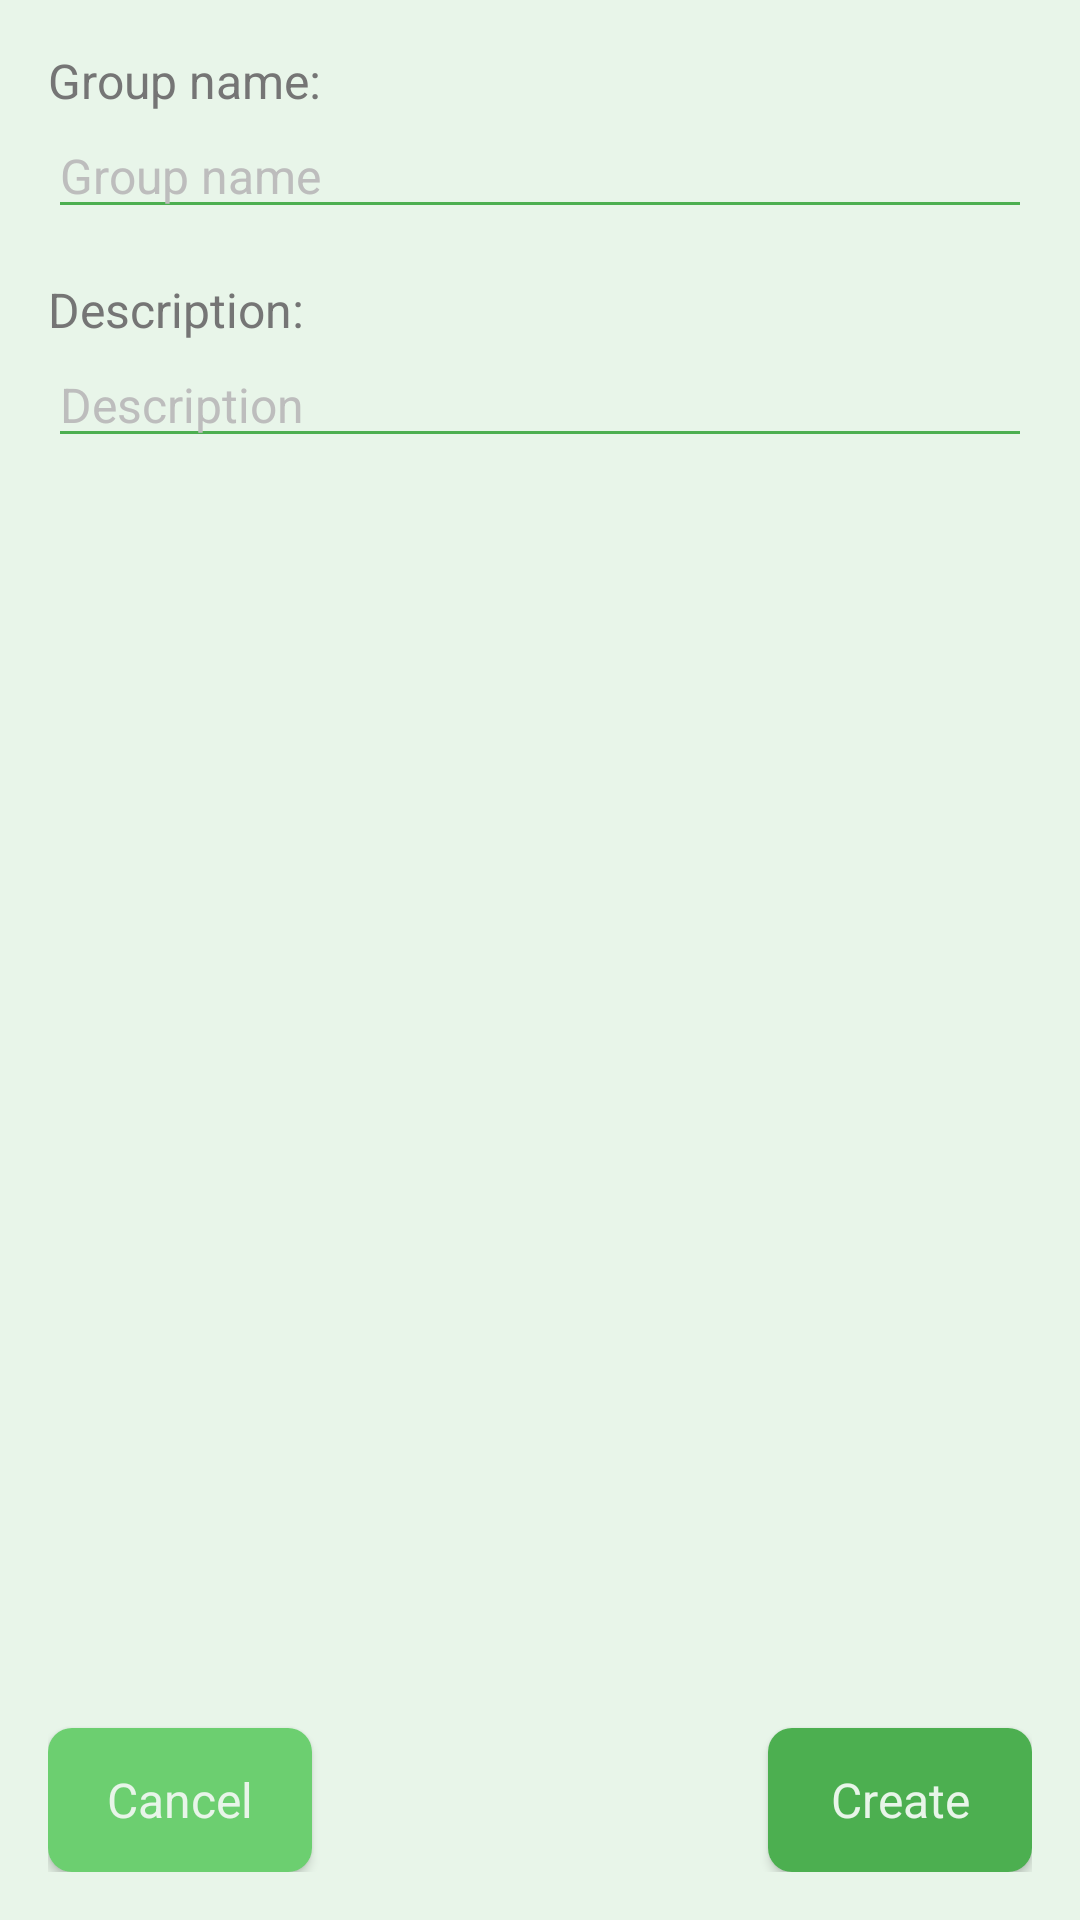

Write the Android layout XML for this screen, with the resource values it uses.
<!-- AndroidManifest.xml: application theme AppTheme -->
<!-- res/layout/activity_new_group.xml -->
<?xml version="1.0" encoding="utf-8"?>
<layout
    xmlns:app="http://schemas.android.com/apk/res-auto"
    xmlns:android="http://schemas.android.com/apk/res/android"
    >
    <LinearLayout

        android:layout_width="match_parent"
        android:layout_height="match_parent"
        android:orientation="vertical"
        android:fillViewport="true"

        android:padding="16dp">
        <androidx.core.widget.NestedScrollView
            android:layout_width="match_parent"
            android:layout_height="0dp"
            android:layout_weight="1"
            android:fillViewport="true"
            >


            <androidx.constraintlayout.widget.ConstraintLayout
                android:layout_width="match_parent"
                android:layout_height="match_parent"
                android:fillViewport="true"
                >
                <TextView
                    android:layout_width="wrap_content"
                    android:layout_height="wrap_content"
                    android:id="@+id/tv_group_name"
                    android:text="@string/group_name"
                    app:layout_constraintStart_toStartOf="parent"
                    app:layout_constraintTop_toTopOf="parent"
                    android:textSize="16sp"
                    />
                <EditText
                    android:layout_width="match_parent"
                    android:layout_height="wrap_content"
                    android:id="@+id/et_group_name"
                    app:layout_constraintStart_toStartOf="parent"
                    app:layout_constraintTop_toBottomOf="@id/tv_group_name"
                    android:hint="@string/group_name_hint"
                    android:inputType="text"
                    android:textSize="16sp" />
                <TextView
                    android:layout_marginTop="16dp"
                    android:layout_width="wrap_content"
                    android:layout_height="wrap_content"
                    android:id="@+id/tv_description"
                    android:text="@string/description"
                    app:layout_constraintStart_toStartOf="parent"
                    app:layout_constraintTop_toBottomOf="@id/et_group_name"
                    android:textSize="16sp"/>
                <EditText
                    android:layout_width="match_parent"
                    android:layout_height="wrap_content"
                    android:id="@+id/et_description"
                    android:hint="@string/description_hint"
                    app:layout_constraintStart_toStartOf="parent"
                    android:inputType="text"
                    app:layout_constraintTop_toBottomOf="@id/tv_description"
                    android:textSize="16sp"
                    />


                <Button
                    android:layout_width="wrap_content"
                    android:layout_height="wrap_content"
                    style="@style/ButtonThemeSecondary"
                    android:id="@+id/b_return"
                    android:text="@string/cancel"
                    app:layout_constraintStart_toStartOf="parent"
                    app:layout_constraintBottom_toBottomOf="parent"
                />
                <Button
                    android:layout_width="wrap_content"
                    android:layout_height="wrap_content"
                    style="@style/ButtonTheme"
                    android:id="@+id/b_create"
                    android:text="@string/create"
                    app:layout_constraintEnd_toEndOf="parent"
                    app:layout_constraintBottom_toBottomOf="parent"
                    android:textSize="16sp"/>

            </androidx.constraintlayout.widget.ConstraintLayout>
        </androidx.core.widget.NestedScrollView>


    </LinearLayout>

</layout>
<!-- resources referenced by this layout -->
<resources>
  <string name="cancel">Cancel</string>
  <string name="create">Create</string>
  <string name="description">Description:</string>
  <string name="description_hint">Description</string>
  <string name="group_name">Group name:</string>
  <string name="group_name_hint">Group name</string>
  <style name="ButtonTheme" parent="AppTheme">
          <item name="android:background">@drawable/round_button</item>
          <item name="android:foreground">?attr/selectableItemBackground</item>
          <item name="android:padding">8dp</item>
          <item name="android:textSize">16sp</item>
          <item name="android:textColor">@color/material_green_50</item>
      </style>
  <style name="ButtonThemeSecondary" parent="AppTheme">
          <item name="android:background">@drawable/round_button_variant</item>
          <item name="android:foreground">?attr/selectableItemBackground</item>
          <item name="android:padding">8dp</item>
          <item name="android:textSize">16sp</item>
          <item name="android:textColor">@color/material_green_50</item>
      </style>
  <style name="AppTheme" parent="Theme.AppCompat.Light.DarkActionBar">
          
          <item name="colorPrimary">@color/material_green_700</item>
          <item name="colorPrimaryDark">@color/primaryDarkColor</item>
          <item name="colorAccent">@color/secondaryColor</item>
  
          <item name="colorControlNormal">@color/material_green_500</item>
          <item name="colorControlActivated">@color/material_lime_a700</item>
          <item name="colorControlHighlight">@color/material_green_a200</item>
          <item name="android:windowBackground">@color/material_green_50</item>
          <item name="android:textColorPrimary">@color/material_green_50</item>
          <item name="android:textColorHint">@color/hint_text_grey</item>
          <item name="android:editTextColor">#757575</item>
          <item name="android:textColor">#757575</item>
          <item name="android:alertDialogTheme">@style/AlertDialogStyle</item>
  
      </style>
  <!-- drawable round_button (drawable) -->
  <?xml version="1.0" encoding="utf-8"?>
  <shape xmlns:android="http://schemas.android.com/apk/res/android" android:shape="rectangle">
      <solid android:color="@color/material_green_500"/>
      <corners android:radius="8dp"/>
  </shape>
  <color name="material_green_50">#E8F5E9</color>
  <!-- drawable round_button_variant (drawable) -->
  <?xml version="1.0" encoding="utf-8"?>
  <shape xmlns:android="http://schemas.android.com/apk/res/android" android:shape="rectangle">
      <solid android:color="@color/round_button_color_variant"/>
      <corners android:radius="8dp"/>
  </shape>
  <color name="material_green_700">#388E3C</color>
  <color name="primaryDarkColor">#32cb00</color>
  <color name="secondaryColor">#e91e63</color>
  <color name="material_green_500">#4CAF50</color>
  <color name="material_lime_a700">#AEEA00</color>
  <color name="material_green_a200">#69F0AE</color>
  <color name="hint_text_grey">#bdbdbd</color>
  <style name="AlertDialogStyle" parent="Theme.AppCompat.Light.Dialog.Alert">
          <item name="android:windowBackground">@color/material_green_50</item>
      </style>
  <color name="round_button_color_variant">#6CCF70</color>
</resources>
